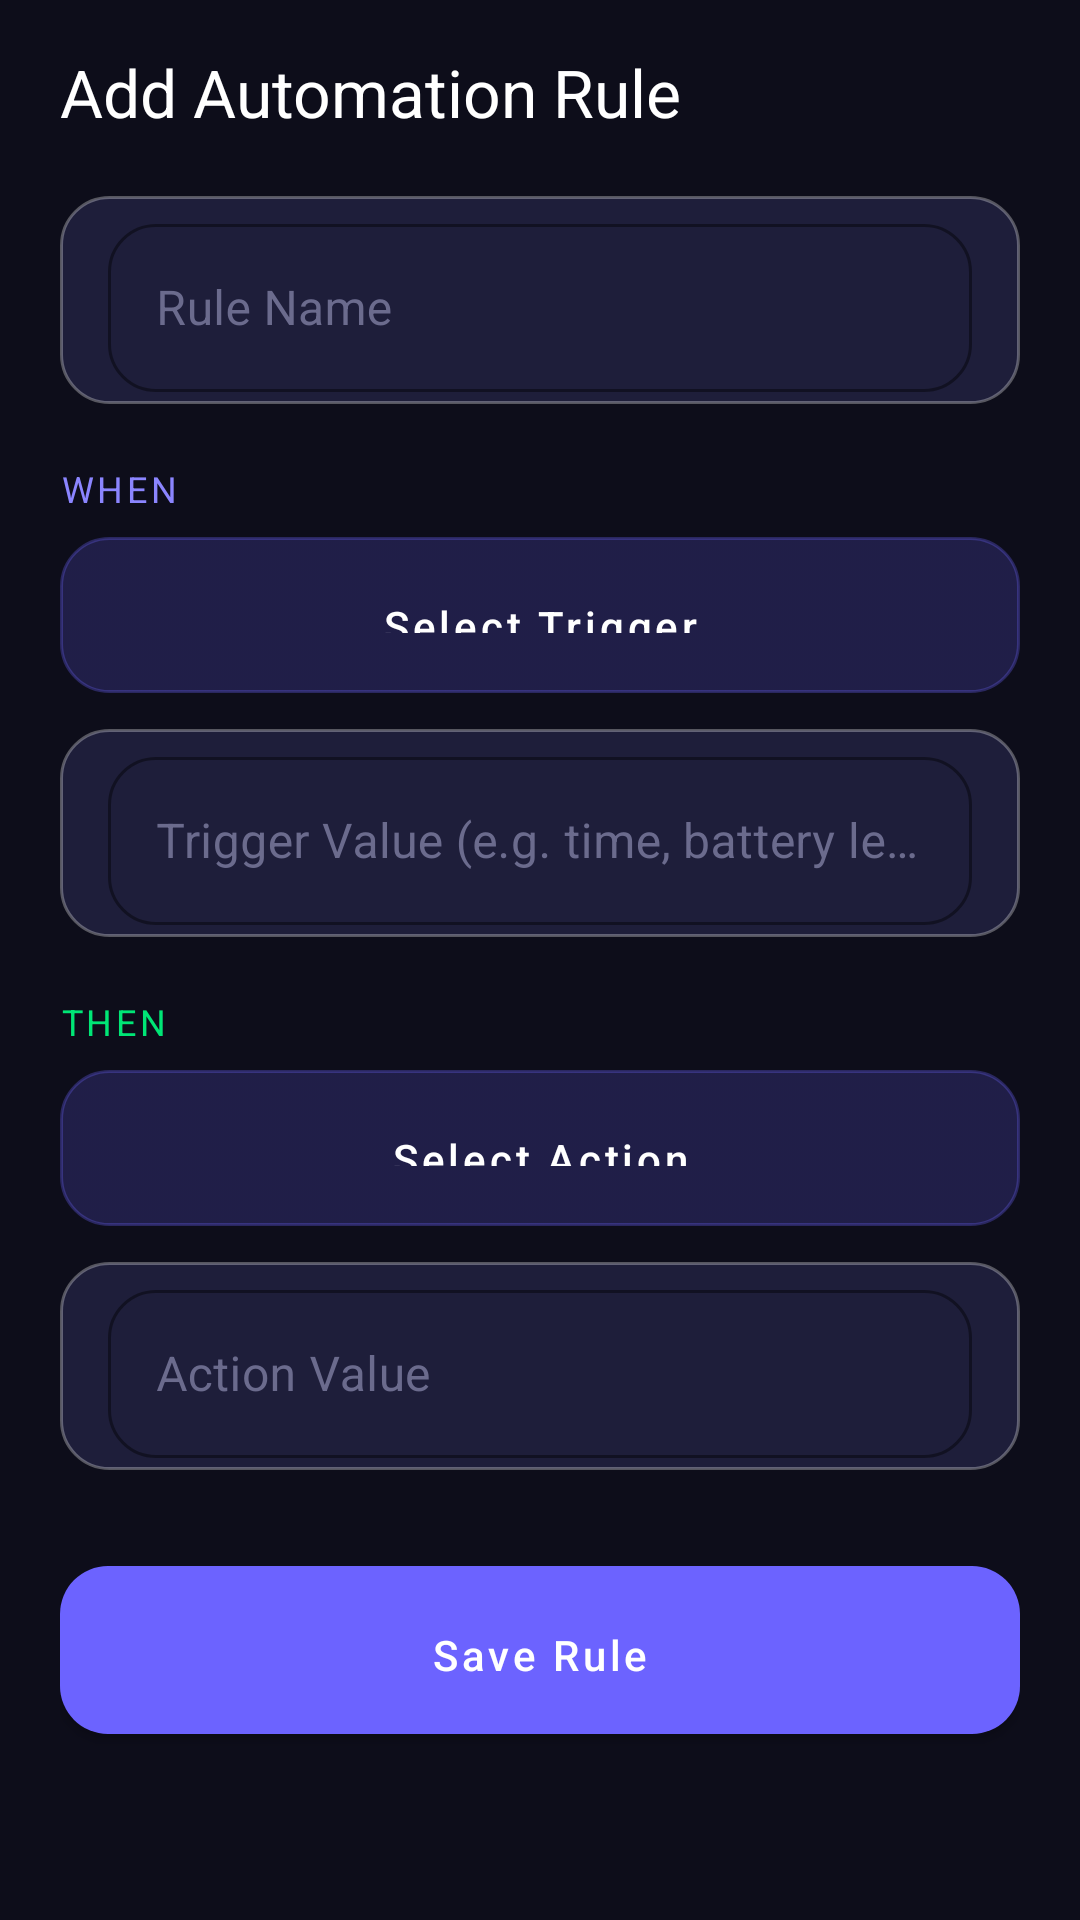

Reconstruct the res/layout file that produces this screen, plus the resources it refers to.
<!-- AndroidManifest.xml: application theme Theme.FamilySafety -->
<!-- res/layout/activity_add_rule.xml -->
<?xml version="1.0" encoding="utf-8"?>
<ScrollView xmlns:android="http://schemas.android.com/apk/res/android"
    xmlns:app="http://schemas.android.com/apk/res-auto"
    android:layout_width="match_parent"
    android:layout_height="match_parent"
    android:background="@color/bg_dark"
    android:overScrollMode="never">

    <LinearLayout
        android:layout_width="match_parent"
        android:layout_height="wrap_content"
        android:orientation="vertical"
        android:paddingHorizontal="20dp"
        android:paddingTop="16dp">

        <TextView
            android:layout_width="match_parent"
            android:layout_height="wrap_content"
            android:text="Add Automation Rule"
            android:textColor="@color/text_primary"
            android:textSize="22sp"
            android:layout_marginBottom="20dp" />

        <com.google.android.material.textfield.TextInputLayout
            style="@style/GlassInput"
            android:layout_width="match_parent"
            android:layout_height="wrap_content"
            android:hint="Rule Name"
            app:boxStrokeColor="@color/glass_border">
            <com.google.android.material.textfield.TextInputEditText
                android:id="@+id/etRuleName"
                android:layout_width="match_parent"
                android:layout_height="56dp"
                android:textColor="@color/text_primary"
                android:textColorHint="@color/text_hint" />
        </com.google.android.material.textfield.TextInputLayout>

        <TextView
            android:layout_width="wrap_content"
            android:layout_height="wrap_content"
            android:text="WHEN"
            android:textColor="@color/primary_light"
            android:textSize="12sp"
            android:textAllCaps="true"
            android:letterSpacing="0.1"
            android:layout_marginTop="20dp"
            android:layout_marginBottom="8dp" />

        <com.google.android.material.button.MaterialButton
            android:id="@+id/btnTriggerType"
            style="@style/GlassButton"
            android:layout_width="match_parent"
            android:layout_height="52dp"
            android:text="Select Trigger"
            android:textAllCaps="false" />

        <com.google.android.material.textfield.TextInputLayout
            style="@style/GlassInput"
            android:layout_width="match_parent"
            android:layout_height="wrap_content"
            android:layout_marginTop="12dp"
            android:hint="Trigger Value (e.g. time, battery level)"
            app:boxStrokeColor="@color/glass_border">
            <com.google.android.material.textfield.TextInputEditText
                android:id="@+id/etTriggerValue"
                android:layout_width="match_parent"
                android:layout_height="56dp"
                android:textColor="@color/text_primary"
                android:textColorHint="@color/text_hint" />
        </com.google.android.material.textfield.TextInputLayout>

        <TextView
            android:layout_width="wrap_content"
            android:layout_height="wrap_content"
            android:text="THEN"
            android:textColor="@color/success"
            android:textSize="12sp"
            android:textAllCaps="true"
            android:letterSpacing="0.1"
            android:layout_marginTop="20dp"
            android:layout_marginBottom="8dp" />

        <com.google.android.material.button.MaterialButton
            android:id="@+id/btnActionType"
            style="@style/GlassButton"
            android:layout_width="match_parent"
            android:layout_height="52dp"
            android:text="Select Action"
            android:textAllCaps="false" />

        <com.google.android.material.textfield.TextInputLayout
            style="@style/GlassInput"
            android:layout_width="match_parent"
            android:layout_height="wrap_content"
            android:layout_marginTop="12dp"
            android:hint="Action Value"
            app:boxStrokeColor="@color/glass_border">
            <com.google.android.material.textfield.TextInputEditText
                android:id="@+id/etActionValue"
                android:layout_width="match_parent"
                android:layout_height="56dp"
                android:textColor="@color/text_primary"
                android:textColorHint="@color/text_hint" />
        </com.google.android.material.textfield.TextInputLayout>

        <com.google.android.material.button.MaterialButton
            android:id="@+id/btnSave"
            style="@style/GlassButtonPrimary"
            android:layout_width="match_parent"
            android:layout_height="56dp"
            android:layout_marginTop="32dp"
            android:layout_marginBottom="32dp"
            android:text="Save Rule"
            android:textAllCaps="false" />
    </LinearLayout>
</ScrollView>
<!-- resources referenced by this layout -->
<resources>
  <color name="bg_dark">#0D0D1A</color>
  <color name="glass_border">#4DFFFFFF</color>
  <color name="primary_light">#8B85FF</color>
  <color name="success">#00E676</color>
  <color name="text_hint">#6B6B8D</color>
  <color name="text_primary">#FFFFFF</color>
  <style name="GlassButton" parent="Widget.MaterialComponents.Button">
          <item name="android:background">@drawable/bg_glass_button</item>
          <item name="android:textColor">@color/text_primary</item>
          <item name="android:paddingTop">14dp</item>
          <item name="android:paddingBottom">14dp</item>
          <item name="android:textAllCaps">false</item>
          <item name="cornerRadius">16dp</item>
      </style>
  <style name="GlassButtonPrimary" parent="Widget.MaterialComponents.Button">
          <item name="android:background">@drawable/bg_glass_button_primary</item>
          <item name="android:textColor">@color/text_on_primary</item>
          <item name="android:paddingTop">14dp</item>
          <item name="android:paddingBottom">14dp</item>
          <item name="android:textAllCaps">false</item>
          <item name="cornerRadius">16dp</item>
      </style>
  <style name="GlassInput" parent="Widget.MaterialComponents.TextInputLayout.OutlinedBox">
          <item name="boxBackgroundMode">outline</item>
          <item name="boxStrokeColor">@color/glass_border</item>
          <item name="boxStrokeWidth">1dp</item>
          <item name="boxCornerRadiusTopStart">16dp</item>
          <item name="boxCornerRadiusTopEnd">16dp</item>
          <item name="boxCornerRadiusBottomStart">16dp</item>
          <item name="boxCornerRadiusBottomEnd">16dp</item>
          <item name="android:textColor">@color/text_primary</item>
          <item name="android:textColorHint">@color/text_hint</item>
          <item name="hintTextColor">@color/primary_light</item>
          <item name="android:background">@drawable/bg_glass_input</item>
      </style>
  <!-- drawable bg_glass_button (drawable) -->
  <?xml version="1.0" encoding="utf-8"?>
  <selector xmlns:android="http://schemas.android.com/apk/res/android">
      <item android:state_pressed="true">
          <shape android:shape="rectangle">
              <solid android:color="#44FFFFFF" />
              <corners android:radius="16dp" />
              <stroke android:width="1dp" android:color="@color/glass_border" />
          </shape>
      </item>
      <item>
          <shape android:shape="rectangle">
              <solid android:color="@color/glass_bg" />
              <corners android:radius="16dp" />
              <stroke android:width="1dp" android:color="@color/glass_border" />
          </shape>
      </item>
  </selector>
  <color name="text_on_primary">#FFFFFF</color>
  <!-- drawable bg_glass_input (drawable) -->
  <?xml version="1.0" encoding="utf-8"?>
  <shape xmlns:android="http://schemas.android.com/apk/res/android"
      android:shape="rectangle">
      <solid android:color="@color/bg_input" />
      <corners android:radius="16dp" />
      <stroke
          android:width="1dp"
          android:color="@color/glass_border" />
      <padding
          android:left="16dp"
          android:top="4dp"
          android:right="16dp"
          android:bottom="4dp" />
  </shape>
  <color name="primary">#6C63FF</color>
  <color name="primary_dark">#5A52D5</color>
  <color name="accent">#FF6B9D</color>
  <color name="secondary">#00D9FF</color>
  <color name="text_secondary">#B0B0CC</color>
  <style name="Widget.FamilySafety.BottomNav" parent="Widget.MaterialComponents.BottomNavigationView">
          <item name="backgroundTint">@color/bg_card</item>
          <item name="itemIconTint">@color/nav_item_color</item>
          <item name="itemTextColor">@color/nav_item_color</item>
          <item name="elevation">12dp</item>
          <item name="android:paddingTop">8dp</item>
          <item name="android:paddingBottom">8dp</item>
          <item name="labelVisibilityMode">labeled</item>
      </style>
  <color name="glass_bg">#33FFFFFF</color>
  <color name="bg_input">#1E1E3A</color>
  <color name="bg_card">#1A1A2E</color>
</resources>
